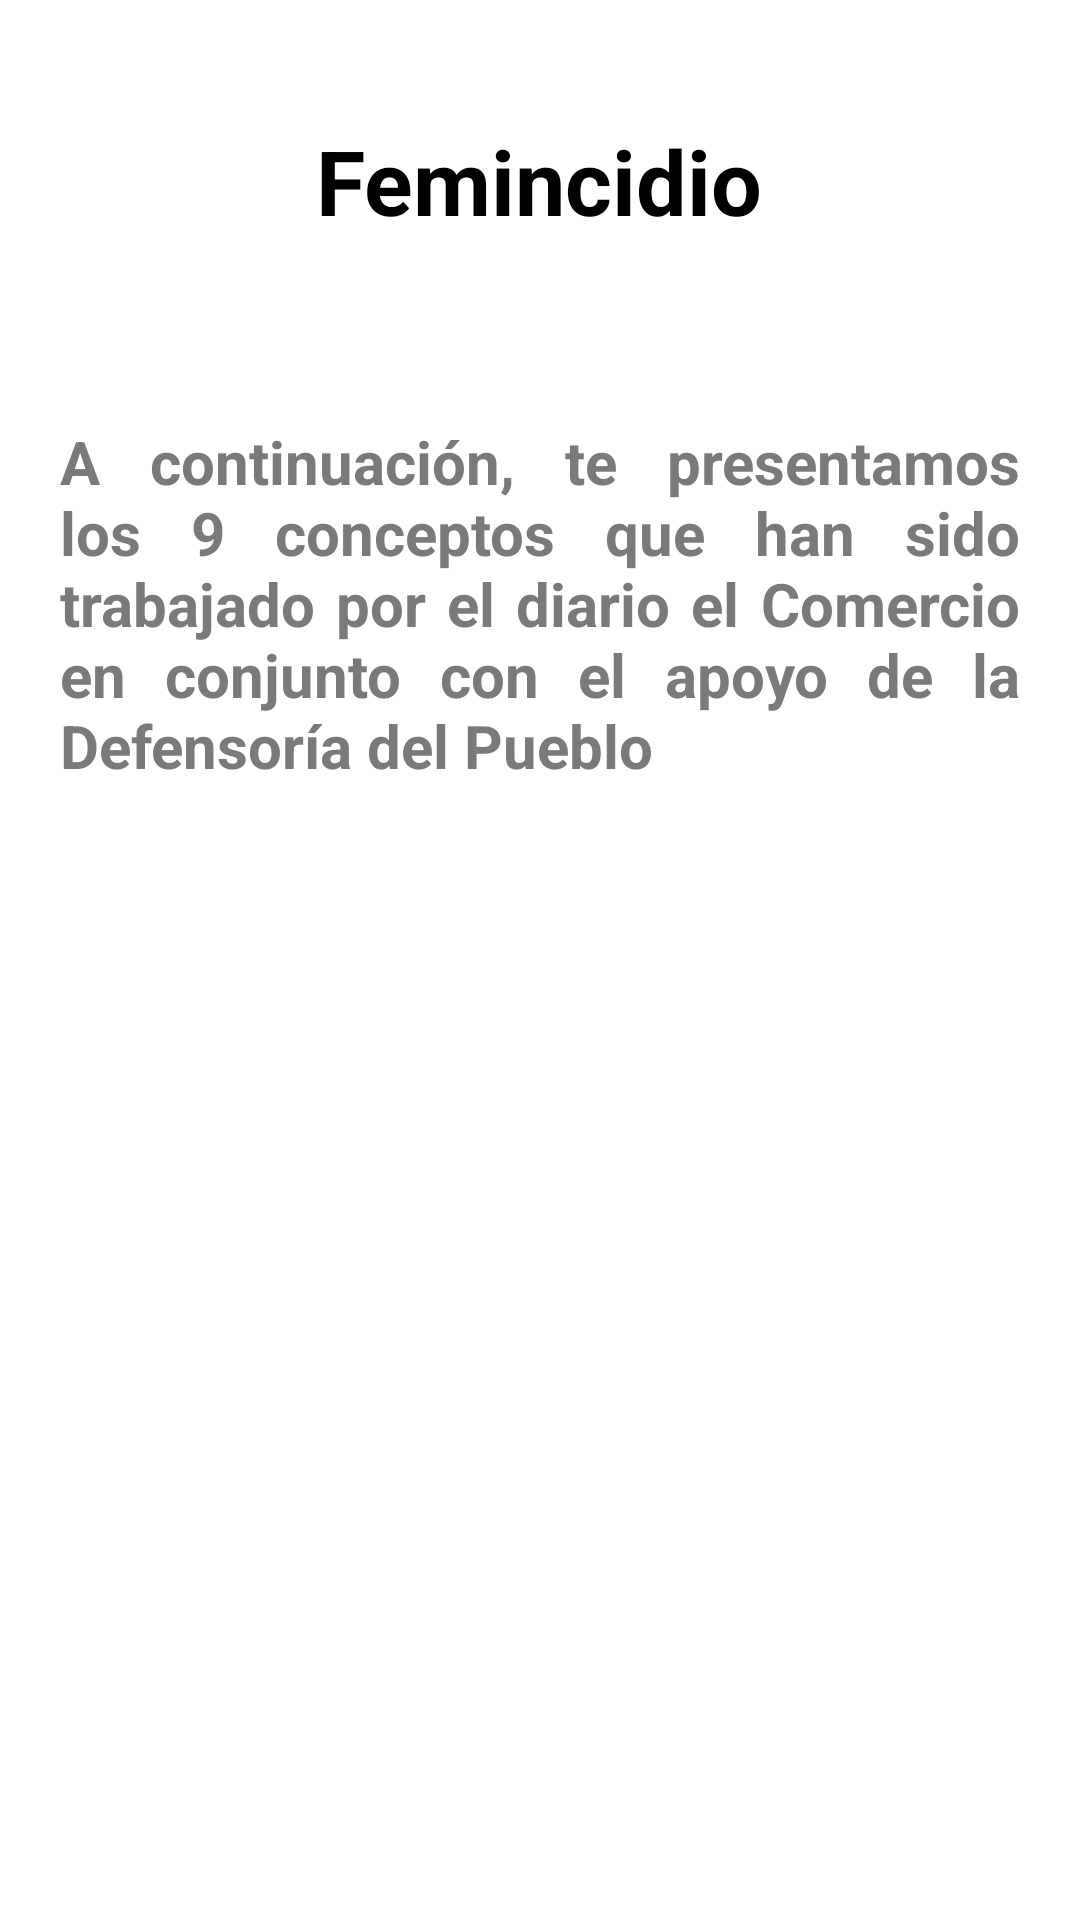

Layout XML and referenced resources for this Android screen:
<!-- AndroidManifest.xml: application theme Theme.Confido -->
<!-- res/layout/fragment_recomendations_info_dialog_box.xml -->
<?xml version="1.0" encoding="utf-8"?>
<LinearLayout xmlns:android="http://schemas.android.com/apk/res/android"
    xmlns:tools="http://schemas.android.com/tools"
    android:layout_width="match_parent"
    android:layout_height="match_parent"

    android:paddingHorizontal="10dp"
    android:paddingVertical="20dp"

    android:orientation="vertical"

    android:background="@drawable/background_box_view">

    <ImageButton
        android:id="@+id/imgCloseBoxInfo"

        android:layout_width="wrap_content"
        android:layout_height="wrap_content"

        android:background="@color/white"

        android:layout_gravity="end"

        android:src="@drawable/background_box_view_ic_close"
        android:contentDescription="close.png"

        tools:ignore="HardcodedText,TextContrastCheck"/>


    <TextView
        android:id="@+id/txtTitleInfo"

        android:layout_width="wrap_content"
        android:layout_height="wrap_content"

        android:layout_gravity="center_horizontal"
        android:gravity="center"

        android:text="Femincidio"
        android:textColor="@color/black"
        android:textStyle="bold"
        android:textSize="30sp"

        android:layout_marginVertical="20dp"

        tools:ignore="HardcodedText,TextContrastCheck"/>



    <ScrollView
        android:layout_width="wrap_content"
        android:layout_height="wrap_content"

        android:layout_marginHorizontal="10dp"
        android:layout_marginVertical="40dp">

        <TextView
            android:id="@+id/txtDescInfo"

            android:layout_width="wrap_content"
            android:layout_height="wrap_content"

            android:layout_gravity="center_horizontal"

            android:text="A continuación, te presentamos los 9 conceptos que han sido trabajado por el diario el Comercio en conjunto con el apoyo de la Defensoría del Pueblo"
            android:textColor="#7A7A7A"
            android:textStyle="bold"
            android:textSize="20sp"

            android:justificationMode="inter_word"

            tools:ignore="HardcodedText,TextContrastCheck"/>

    </ScrollView>

</LinearLayout>
<!-- resources referenced by this layout -->
<resources>
  <color name="black">#FF000000</color>
  <color name="white">#FFFFFFFF</color>
  <!-- drawable background_box_view (drawable) -->
  <?xml version="1.0" encoding="utf-8"?>
  <shape xmlns:android="http://schemas.android.com/apk/res/android">
  
      <solid android:color="#fff"/>
  
      <corners
          android:topLeftRadius="10dp"
          android:topRightRadius="10dp"
  
          android:bottomLeftRadius="10dp"
          android:bottomRightRadius="10dp"
          />
  
  </shape>
  <style name="Theme.Confido" parent="Theme.MaterialComponents.DayNight.DarkActionBar">
          
          <item name="colorPrimary">@color/purple_500</item>
          <item name="colorPrimaryVariant">@color/purple_700</item>
          <item name="colorOnPrimary">@color/white</item>
          
          <item name="colorSecondary">@color/teal_200</item>
          <item name="colorSecondaryVariant">@color/teal_700</item>
          <item name="colorOnSecondary">@color/black</item>
          
          <item name="android:statusBarColor">?attr/colorPrimaryVariant</item>
          
      </style>
  <color name="purple_500">#FF6200EE</color>
  <color name="purple_700">#FF3700B3</color>
  <color name="teal_200">#FF03DAC5</color>
  <color name="teal_700">#FF018786</color>
</resources>
